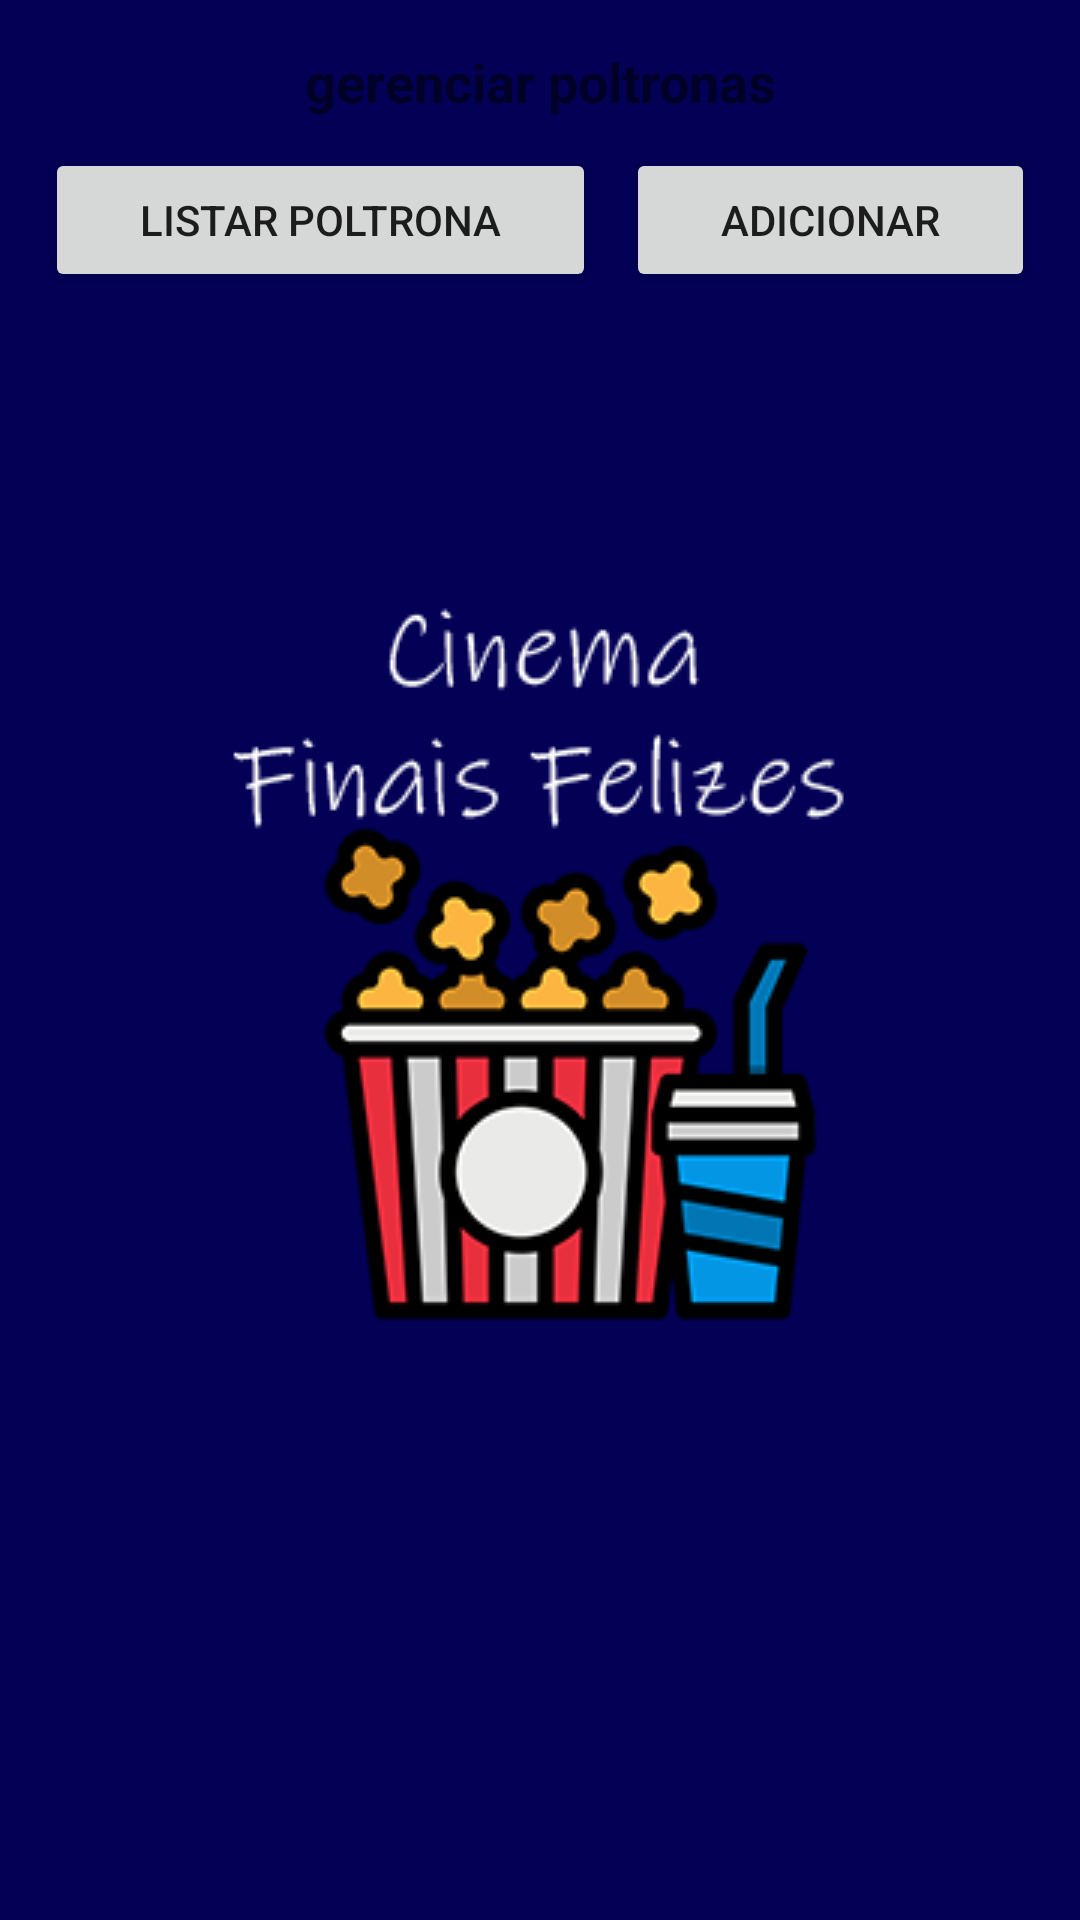

Here is an Android app screen rendered from its layout file. Give the layout XML and the strings, colors and styles it references.
<!-- AndroidManifest.xml: application theme theme.splash -->
<!-- res/layout/fragment_poltrona.xml -->
<?xml version="1.0" encoding="utf-8"?>
<FrameLayout xmlns:android="http://schemas.android.com/apk/res/android"
    xmlns:app="http://schemas.android.com/apk/res-auto"
    xmlns:tools="http://schemas.android.com/tools"
    android:layout_width="match_parent"
    android:layout_height="match_parent"
    android:layout_gravity="center"
    tools:context=".poltrona.PoltronaMainFragment">

    <LinearLayout
        android:layout_width="match_parent"
        android:layout_height="match_parent"
        android:padding="15dp"
        android:orientation="vertical">

        <TextView
            android:layout_width="match_parent"
            android:layout_height="wrap_content"
            android:textSize="18sp"
            android:textAlignment="center"
            android:textStyle="bold"
            android:layout_marginBottom="10dp"
            android:text="@string/gerenciar_poltronas" />

        <LinearLayout
            android:layout_width="match_parent"
            android:layout_height="match_parent"
            android:orientation="horizontal">

            <Button
                android:id="@+id/button_listar_poltrona"
                android:layout_width="wrap_content"
                android:layout_height="wrap_content"
                android:layout_marginEnd="5dp"
                android:layout_weight="1"
                android:text="@string/listar_poltrona" />

            <Button
                android:id="@+id/button_adicionar_poltrona_disponivel"
                android:layout_width="wrap_content"
                android:layout_height="wrap_content"
                android:layout_marginStart="5dp"
                android:layout_weight="1"
                android:text="@string/adicionar" />
        </LinearLayout>

        <FrameLayout
            android:id="@+id/frame_poltrona"
            android:layout_width="match_parent"
            android:layout_height="match_parent">

        </FrameLayout>
    </LinearLayout>
</FrameLayout>
<!-- resources referenced by this layout -->
<resources>
  <string name="adicionar">Adicionar</string>
  <string name="gerenciar_poltronas">gerenciar poltronas</string>
  <string name="listar_poltrona">listar poltrona</string>
  <style name="theme.splash" parent="Theme.MaterialComponents.DayNight.DarkActionBar">
          <item name="android:statusBarColor">@color/purple_500</item>
          <item name="android:windowBackground">@drawable/splash_bg</item>
      </style>
  <color name="purple_500">#030055</color>
  <!-- drawable splash_bg (drawable-v24) -->
  <?xml version="1.0" encoding="utf-8"?>
  <layer-list xmlns:android="http://schemas.android.com/apk/res/android">
  
      <item android:drawable="@color/purple_500"/>
      <item>
          <bitmap android:src="@drawable/logo2"
              android:gravity="center" />
      </item>
  
  </layer-list>
  <!-- drawable logo2: png bitmap (drawable-v24, 22163 bytes) -->
</resources>
